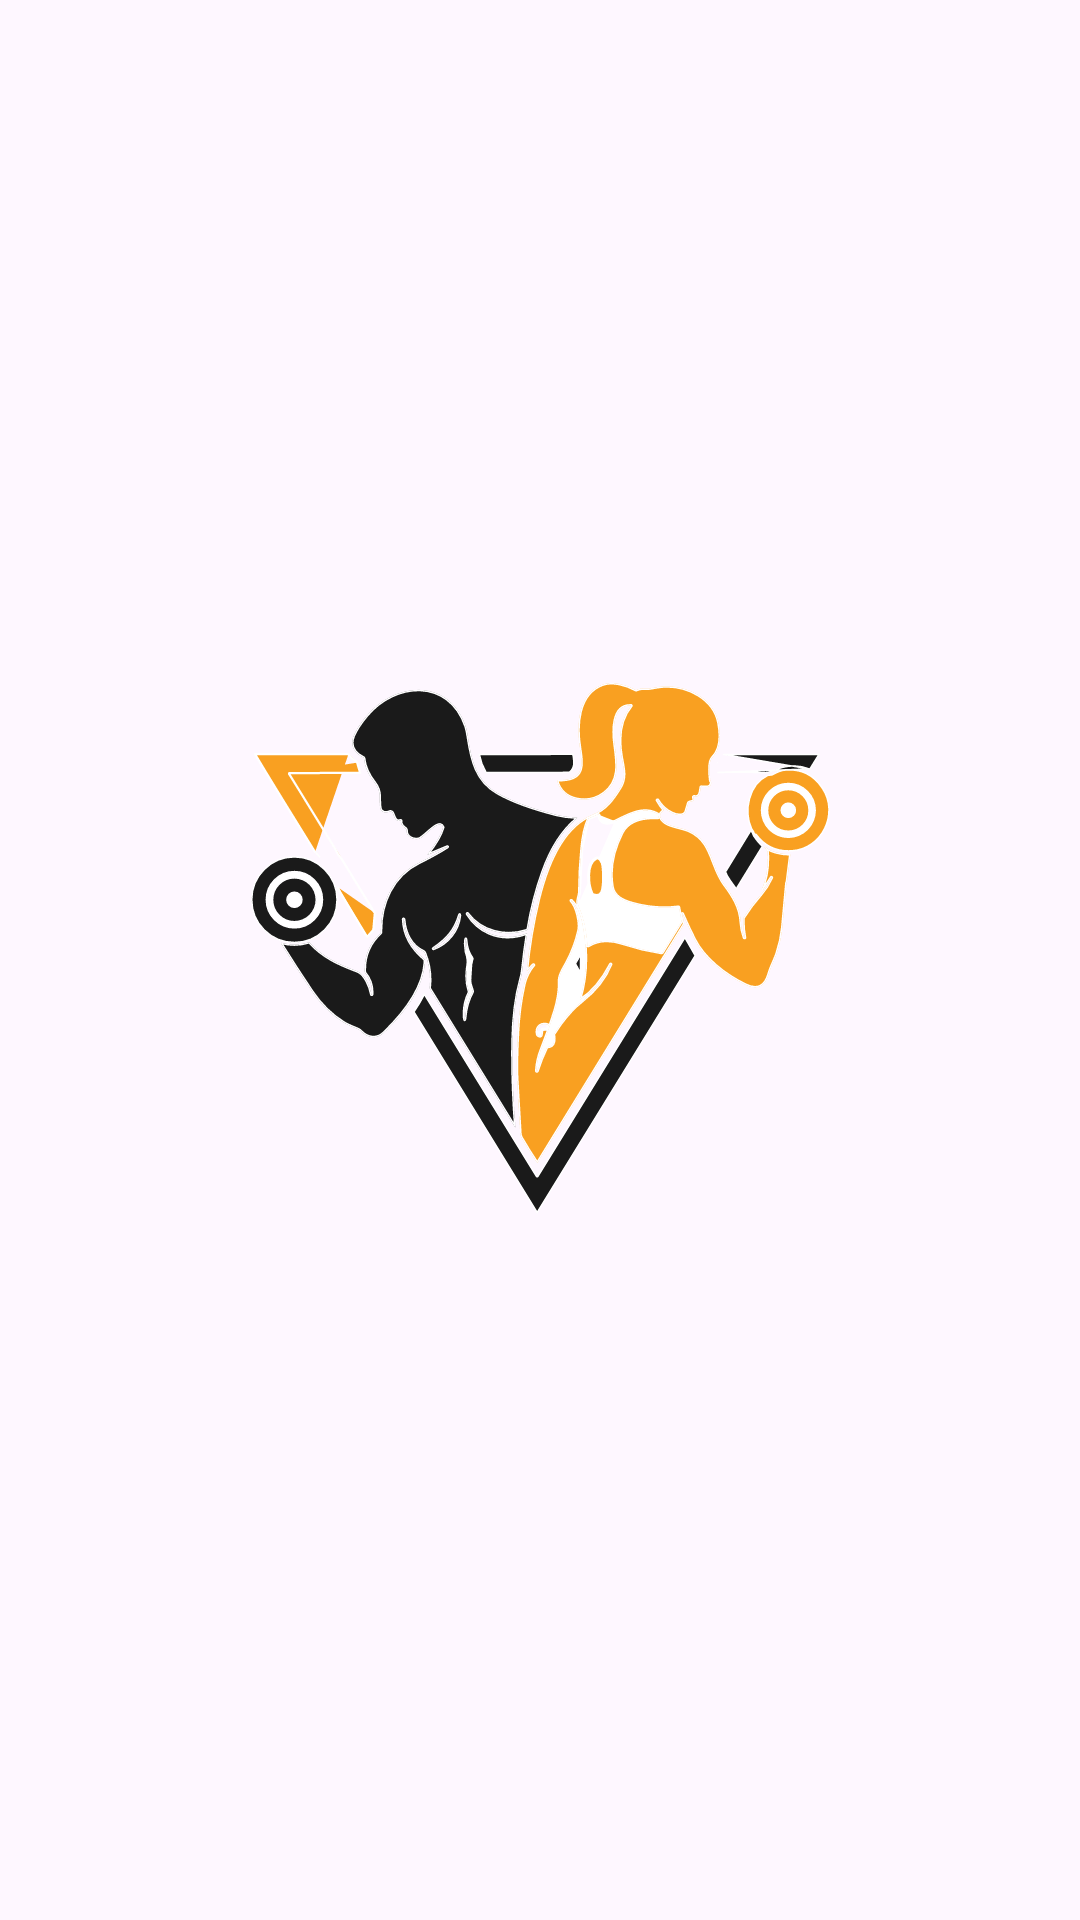

This screen was rendered from an Android layout file. Write that file and the resources it references.
<!-- AndroidManifest.xml: application theme Theme.SevenGymProject -->
<!-- res/layout/activity_main.xml -->
<?xml version="1.0" encoding="utf-8"?>
<androidx.constraintlayout.widget.ConstraintLayout xmlns:android="http://schemas.android.com/apk/res/android"
    xmlns:app="http://schemas.android.com/apk/res-auto"
    xmlns:tools="http://schemas.android.com/tools"
    android:layout_width="match_parent"
    android:layout_height="match_parent"
    tools:context=".MainActivity">

    <ImageView
        android:layout_width="wrap_content"
        android:layout_height="wrap_content"
        android:src="@drawable/splash"
        app:layout_constraintBottom_toBottomOf="parent"
        app:layout_constraintTop_toTopOf="parent"
        app:layout_constraintStart_toStartOf="parent"
        app:layout_constraintEnd_toEndOf="parent"/>

</androidx.constraintlayout.widget.ConstraintLayout>
<!-- resources referenced by this layout -->
<resources>
  <!-- drawable splash: vector/xml drawable (drawable, 41181 chars, omitted) -->
  <style name="Theme.SevenGymProject" parent="Base.Theme.SevenGymProject" />
  <style name="Base.Theme.SevenGymProject" parent="Theme.Material3.DayNight.NoActionBar">
          <item name="colorPrimaryDark">@color/colorPrimaryDark</item>
          
          
      </style>
  <color name="colorPrimaryDark">#393E46</color>
</resources>
